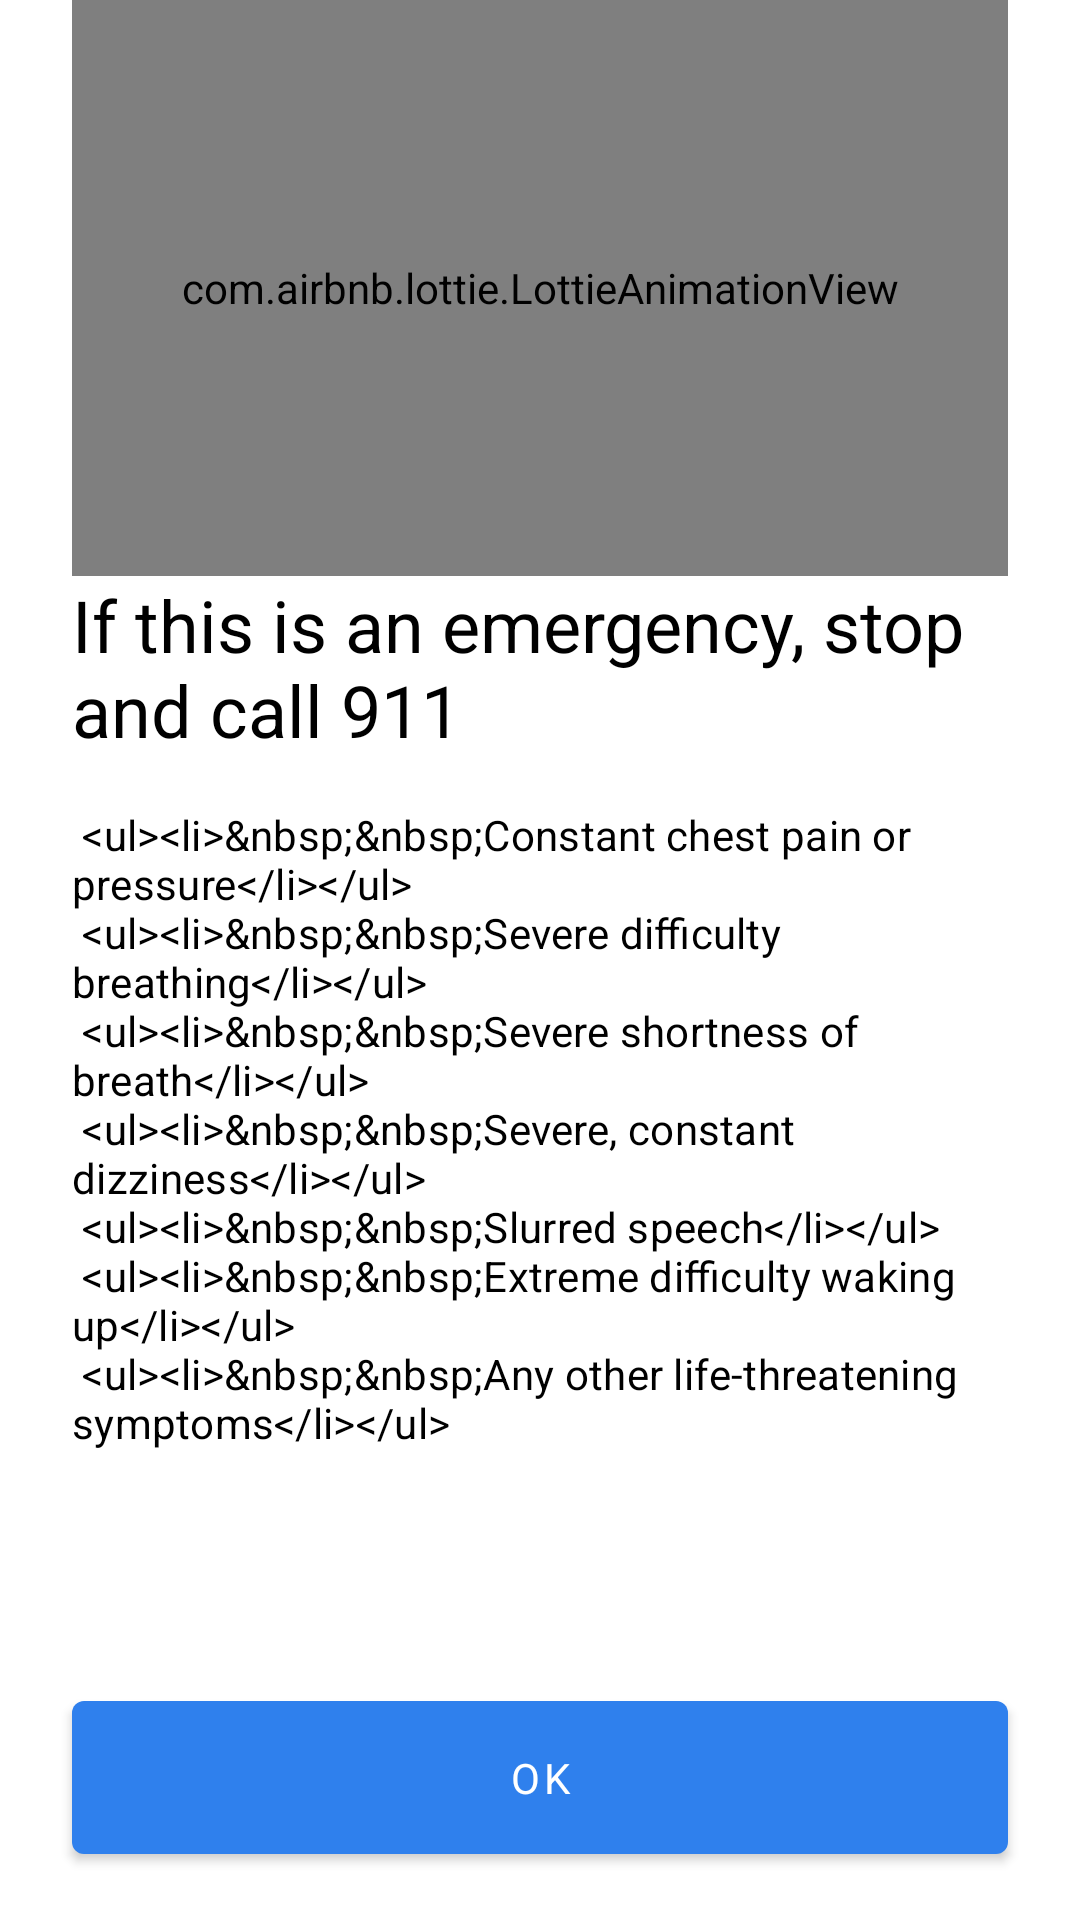

Android layout source for this screen:
<!-- AndroidManifest.xml: application theme AppTheme -->
<!-- res/layout/emergency_step_layout.xml -->
<?xml version="1.0" encoding="utf-8"?>
<layout xmlns:android="http://schemas.android.com/apk/res/android"
    xmlns:app="http://schemas.android.com/apk/res-auto">

    <androidx.constraintlayout.widget.ConstraintLayout
        android:layout_width="match_parent"
        android:layout_height="match_parent">

        <androidx.constraintlayout.widget.Guideline
            android:id="@+id/guideline_start"
            android:layout_width="wrap_content"
            android:layout_height="wrap_content"
            android:orientation="vertical"
            app:layout_constraintGuide_begin="@dimen/grid_3" />

        <androidx.constraintlayout.widget.Guideline
            android:id="@+id/guideline_end"
            android:layout_width="wrap_content"
            android:layout_height="wrap_content"
            android:orientation="vertical"
            app:layout_constraintGuide_end="@dimen/grid_3" />

        <androidx.constraintlayout.widget.Guideline
            android:id="@+id/guideline_mid"
            android:layout_width="wrap_content"
            android:layout_height="wrap_content"
            android:orientation="horizontal"
            app:layout_constraintGuide_percent="0.30" />

        <com.airbnb.lottie.LottieAnimationView
            android:id="@+id/animated_view"
            android:layout_width="0dp"
            android:layout_height="0dp"
            android:importantForAccessibility="no"
            app:layout_constraintBottom_toTopOf="@+id/guideline_mid"
            app:layout_constraintEnd_toStartOf="@+id/guideline_end"
            app:layout_constraintStart_toStartOf="@+id/guideline_start"
            app:layout_constraintTop_toTopOf="parent"
            app:lottie_autoPlay="true"
            app:lottie_enableMergePathsForKitKatAndAbove="true"
            app:lottie_loop="false"
            app:lottie_rawRes="@raw/emergency" />

        <TextView
            android:id="@+id/title"
            android:layout_width="0dp"
            android:layout_height="wrap_content"
            android:text="@string/emergency_title"
            android:textAppearance="?attr/textAppearanceHeadline5"
            android:textSize="24sp"
            app:layout_constraintEnd_toEndOf="@id/guideline_end"
            app:layout_constraintStart_toStartOf="@id/guideline_start"
            app:layout_constraintTop_toBottomOf="@id/animated_view" />

        <TextView
            android:id="@+id/text_info"
            android:layout_width="0dp"
            android:layout_height="wrap_content"
            android:layout_marginTop="@dimen/grid_2"
            android:text="@string/emergency_message"
            android:textAppearance="?attr/textAppearanceSubtitle2"
            app:layout_constraintEnd_toEndOf="@id/guideline_end"
            app:layout_constraintStart_toStartOf="@id/guideline_start"
            app:layout_constraintTop_toBottomOf="@id/title" />

        <com.google.android.material.button.MaterialButton
            android:id="@+id/ok_btn"
            android:layout_width="0dp"
            android:layout_height="wrap_content"
            android:layout_marginBottom="@dimen/grid_2"
            android:padding="@dimen/grid_2"
            android:text="@string/Ok"
            app:layout_constraintBottom_toBottomOf="parent"
            app:layout_constraintEnd_toEndOf="@id/guideline_end"
            app:layout_constraintStart_toStartOf="@id/guideline_start"
            app:shapeAppearanceOverlay="?attr/shapeAppearanceSmallComponent" />
    </androidx.constraintlayout.widget.ConstraintLayout>
</layout>
<!-- resources referenced by this layout -->
<resources>
  <dimen name="grid_2">16dp</dimen>
  <dimen name="grid_3">24dp</dimen>
  <string name="Ok">OK</string>
  <string name="emergency_message"> 
      &lt;li&gt;&amp;nbsp;&amp;nbsp;Constant chest pain or pressure&lt;/li&gt;\n
      &lt;li&gt;&amp;nbsp;&amp;nbsp;Severe difficulty breathing&lt;/li&gt;\n
      &lt;li&gt;&amp;nbsp;&amp;nbsp;Severe shortness of breath&lt;/li&gt;\n
      &lt;li&gt;&amp;nbsp;&amp;nbsp;Severe, constant dizziness&lt;/li&gt;\n
      &lt;li&gt;&amp;nbsp;&amp;nbsp;Slurred speech&lt;/li&gt;\n
      &lt;li&gt;&amp;nbsp;&amp;nbsp;Extreme difficulty waking up&lt;/li&gt;\n
      &lt;li&gt;&amp;nbsp;&amp;nbsp;Any other life-threatening symptoms&lt;/li&gt;
        
      </string>
  <string name="emergency_title">If this is an emergency, stop and call 911</string>
  <color name="colorPrimary">#2f80ed</color>
  <color name="colorPrimaryVariant">#2874ed</color>
  <color name="colorSurface">@color/white</color>
  <color name="colorOnSurface">#000</color>
  <color name="textColorSecondary">#444</color>
  <style name="ShapeAppearance.Tracer.LargeComponent" parent="ShapeAppearance.MaterialComponents.LargeComponent">
          <item name="cornerFamily">rounded</item>
          <item name="cornerSize">@dimen/large_component_corner_radius</item>
      </style>
  <style name="TextAppearance.Tracer.Headline1" parent="TextAppearance.MaterialComponents.Headline1">
          <item name="fontFamily">@font/work_sans_extrabold</item>
          <item name="android:textColor">@color/textColorPrimary</item>
      </style>
  <style name="TextAppearance.Tracer.Headline2" parent="TextAppearance.MaterialComponents.Headline2">
          <item name="fontFamily">@font/work_sans_semibold</item>
          <item name="android:textColor">@color/textColorPrimary</item>
      </style>
  <style name="TextAppearance.Tracer.Headline3" parent="TextAppearance.MaterialComponents.Headline3">
          <item name="fontFamily">@font/work_sans_bold</item>
          <item name="android:textColor">@color/textColorPrimary</item>
      </style>
  <style name="TextAppearance.Tracer.Headline4" parent="TextAppearance.MaterialComponents.Headline4">
          <item name="fontFamily">@font/work_sans_bold</item>
          <item name="android:textColor">@color/textColorPrimary</item>
      </style>
  <style name="TextAppearance.Tracer.Headline5" parent="TextAppearance.MaterialComponents.Headline5">
          <item name="fontFamily">@font/work_sans_bold</item>
          <item name="android:textColor">@color/textColorPrimary</item>
      </style>
  <style name="TextAppearance.Tracer.Headline6" parent="TextAppearance.MaterialComponents.Headline6">
          <item name="fontFamily">@font/work_sans_medium</item>
          <item name="android:textColor">@color/textColorPrimary</item>
      </style>
  <style name="TextAppearance.Tracer.Subtitle1" parent="TextAppearance.MaterialComponents.Subtitle1">
          <item name="fontFamily">@font/work_sans</item>
          <item name="android:textColor">@color/textColorPrimary</item>
      </style>
  <style name="TextAppearance.Tracer.Subtitle2" parent="TextAppearance.MaterialComponents.Subtitle2">
          <item name="fontFamily">@font/work_sans_medium</item>
          <item name="android:textColor">@color/textColorPrimary</item>
      </style>
  <style name="TextAppearance.Tracer.Body2" parent="TextAppearance.MaterialComponents.Body2">
          <item name="fontFamily">@font/work_sans</item>
          <item name="android:textColor">@color/textColorPrimary</item>
      </style>
  <style name="TextAppearance.Tracer.Caption" parent="TextAppearance.MaterialComponents.Caption">
          <item name="fontFamily">@font/work_sans</item>
          <item name="android:textColor">@color/textColorPrimary</item>
      </style>
  <color name="white">#fff</color>
  <dimen name="small_component_corner_radius">4dp</dimen>
  <dimen name="medium_component_corner_radius">8dp</dimen>
  <dimen name="large_component_corner_radius">12dp</dimen>
  <color name="textColorPrimary">#000</color>
</resources>
